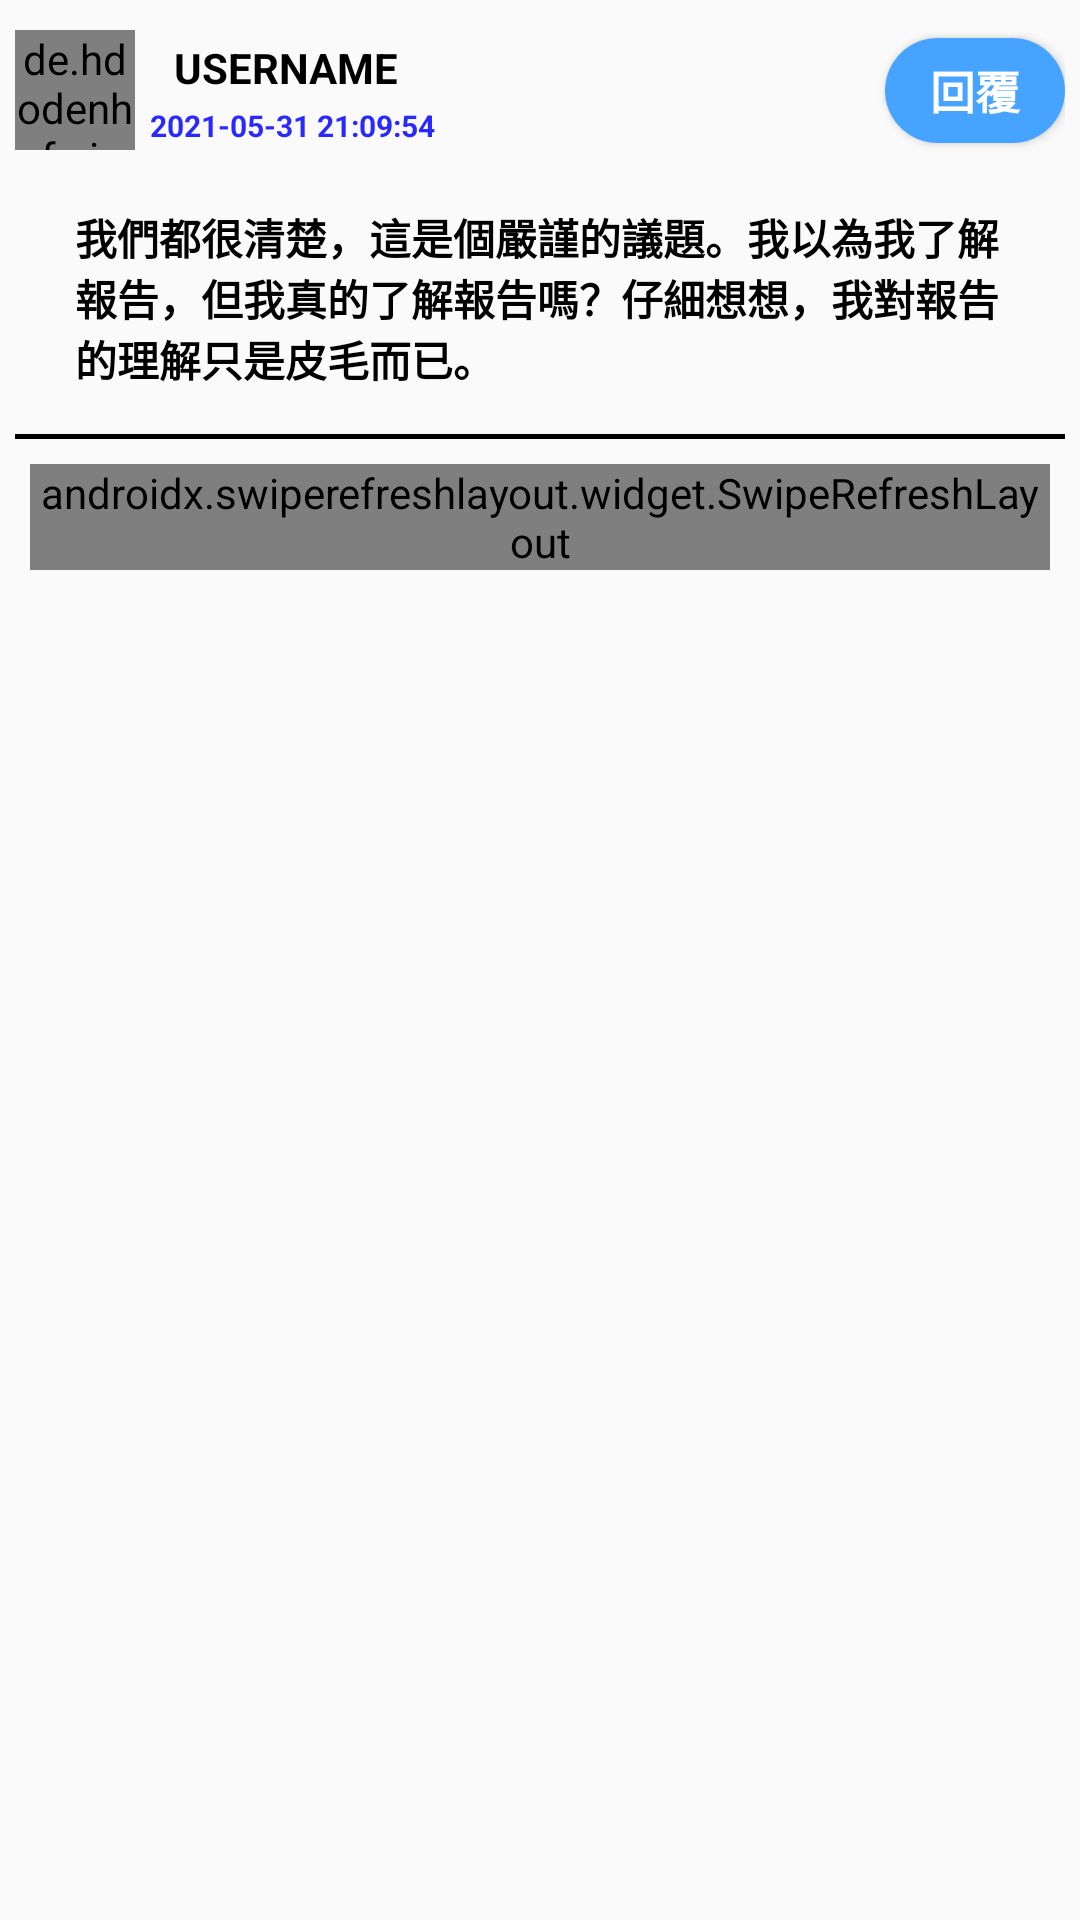

This screen was rendered from an Android layout file. Write that file and the resources it references.
<!-- AndroidManifest.xml: application theme Theme.Design.Light.NoActionBar -->
<!-- res/layout/activity_reply_message.xml -->
<?xml version="1.0" encoding="utf-8"?>
<androidx.constraintlayout.widget.ConstraintLayout xmlns:android="http://schemas.android.com/apk/res/android"
    xmlns:app="http://schemas.android.com/apk/res-auto"
    xmlns:tools="http://schemas.android.com/tools"
    android:layout_width="match_parent"
    android:layout_height="match_parent"
    tools:context=".Post.ReplyMessageActivity">


        <androidx.constraintlayout.widget.ConstraintLayout
            android:id="@+id/replyContext"
            app:layout_constraintTop_toTopOf="parent"
            android:layout_marginTop="5dp"
            android:layout_marginBottom="5dp"
            android:padding="5dp"
            android:layout_width="match_parent"
            android:layout_height="wrap_content"
            tools:ignore="MissingConstraints">

            <de.hdodenhof.circleimageview.CircleImageView
                android:id="@+id/userImage"
                android:src="@drawable/user_preset"
                android:layout_width="40dp"
                android:layout_height="40dp"/>

            <Button
                android:id="@+id/btn_replyMessage"
                android:text="回覆"
                android:textColor="@color/white"
                android:textStyle="bold"
                android:textSize="15dp"
                android:background="@drawable/btn_dialog"
                app:layout_constraintEnd_toEndOf="parent"
                app:layout_constraintTop_toTopOf="@id/userImage"
                app:layout_constraintBottom_toBottomOf="@id/userImage"
                android:layout_width="60dp"
                android:layout_height="35dp"/>

            <LinearLayout
                android:id="@+id/user"

                android:layout_marginLeft="5dp"
                app:layout_constraintTop_toTopOf="@id/userImage"
                app:layout_constraintStart_toEndOf="@id/userImage"
                android:orientation="vertical"
                android:layout_width="wrap_content"
                android:layout_height="wrap_content">
                <TextView
                    android:id="@+id/uesrname"
                    android:layout_marginLeft="5sp"
                    android:layout_width="match_parent"
                    android:layout_height="wrap_content"
                    android:text="USERNAME"
                    android:padding="3dp"
                    android:textColor="@color/black"
                    android:textStyle="bold"
                    android:ellipsize="none"
                    android:maxLines="100"
                    android:scrollHorizontally="false"
                    tools:ignore="MissingConstraints" />

                <TextView
                    android:id="@+id/inserdate"
                    android:layout_width="match_parent"
                    android:layout_height="wrap_content"
                    android:textSize="10dp"
                    android:text="2021-05-31 21:09:54"
                    android:textColor="#2828FF"
                    android:textStyle="bold"
                    android:ellipsize="none"
                    android:maxLines="100"

                    android:scrollHorizontally="false"
                    tools:ignore="MissingConstraints" />
            </LinearLayout>

            <TextView

                app:layout_constraintStart_toEndOf="@id/user"
                app:layout_constraintTop_toTopOf="@id/user"
                android:layout_width="100dp"
                android:layout_height="wrap_content"/>

            <TextView
                android:id="@+id/replycontext"
                android:layout_marginLeft="10dp"
                android:layout_marginTop="10dp"
                android:layout_width="match_parent"
                android:layout_height="wrap_content"
                android:text="我們都很清楚，這是個嚴謹的議題。我以為我了解報告，但我真的了解報告嗎？仔細想想，我對報告的理解只是皮毛而已。"
                android:padding="10dp"
                android:ellipsize="none"
                android:maxLines="100"
                android:scrollHorizontally="false"
                android:textColor="@color/black"
                android:textStyle="bold"
                app:layout_constraintTop_toBottomOf="@id/user"
                app:layout_constraintStart_toStartOf="@id/otherImage"
                tools:ignore="MissingConstraints" />
        </androidx.constraintlayout.widget.ConstraintLayout>

    <View
        app:layout_constraintTop_toBottomOf="@+id/replyContext"
        android:layout_width="match_parent"
        android:layout_marginLeft="5dp"
        android:layout_marginRight="5dp"
        android:layout_height="5px"
        android:background="#000000"
        tools:ignore="MissingConstraints" />

    <LinearLayout
        app:layout_constraintTop_toBottomOf="@id/replyContext"
        android:layout_width="match_parent"
        android:layout_height="0dp"
        android:layout_marginTop="10dp"
        android:layout_marginRight="10dp"
        android:layout_marginLeft="10dp"
        app:layout_constraintEnd_toEndOf="parent"
        app:layout_constraintStart_toStartOf="parent"
        app:layout_constraintBottom_toBottomOf="parent"
        android:orientation="vertical">
        <androidx.swiperefreshlayout.widget.SwipeRefreshLayout
            android:id="@+id/gank_swipe_refresh_layout"
            android:layout_width="match_parent"
            android:layout_height="wrap_content">

            <androidx.recyclerview.widget.RecyclerView
                android:layout_marginTop="5dp"
                android:id="@+id/replyRecyclerView"
                android:layout_width="match_parent"
                android:layout_height="wrap_content"
                tools:ignore="MissingConstraints" />
        </androidx.swiperefreshlayout.widget.SwipeRefreshLayout>
    </LinearLayout>

</androidx.constraintlayout.widget.ConstraintLayout>
<!-- resources referenced by this layout -->
<resources>
  <!-- drawable btn_dialog (drawable) -->
  <?xml version="1.0" encoding="utf-8"?>
  <selector xmlns:android="http://schemas.android.com/apk/res/android">
      <item>
          <shape>
              <solid android:color="#46A3FF" />
              <corners android:radius="45dp"/>
          </shape>
      </item>
  </selector>
  <!-- not gathered from this repository: default colours our renderer supplied (Android Studio template values) -->
  <color name="black">#FF000000</color>
  <color name="white">#FFFFFFFF</color>
</resources>
